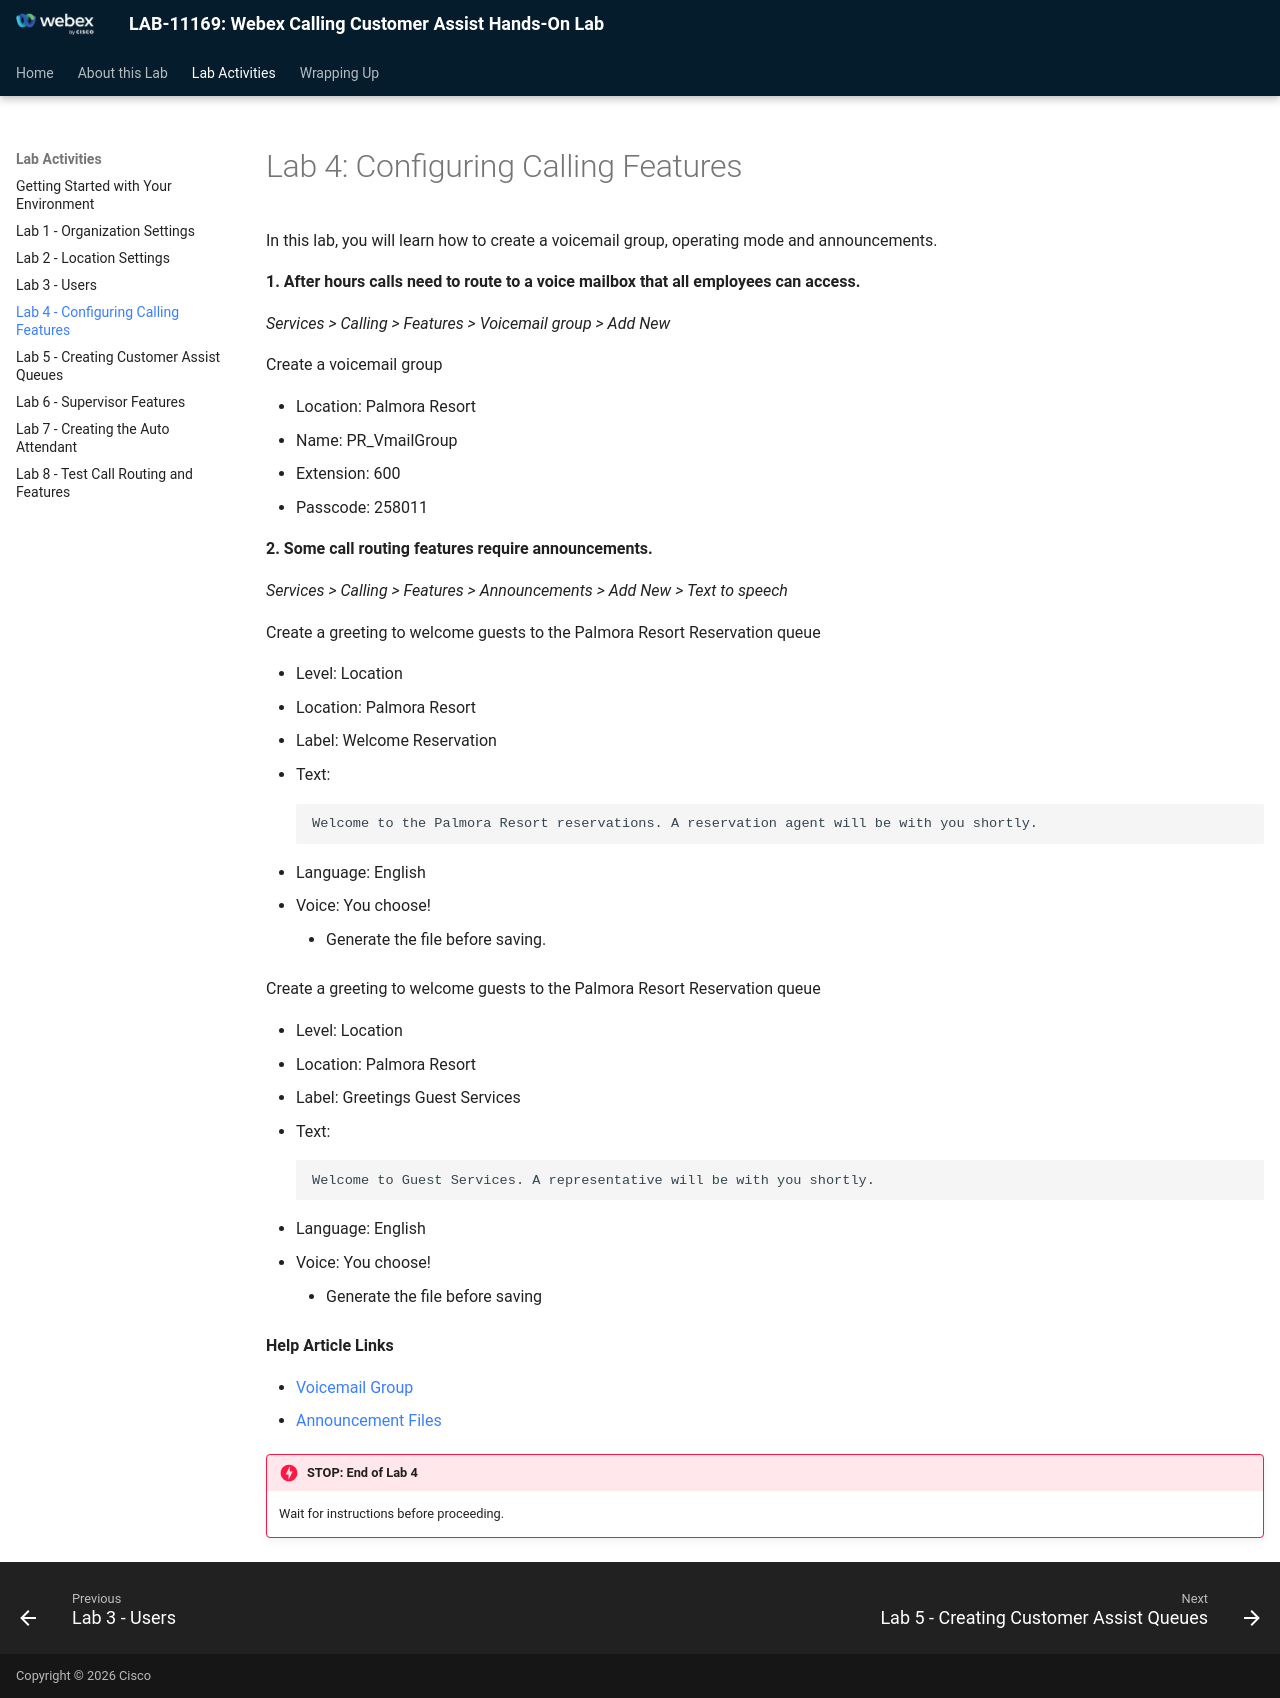

repository: WebexCC-SA/LAB-11169 · page: lab-4-configuring-calling-features/index.html · generator: mkdocs

# Lab 4: Configuring Calling Features

In this lab, you will learn how to create a voicemail group, operating mode and announcements.

**1. After hours calls need to route to a voice mailbox that all employees can access.**

*Services > Calling > Features > Voicemail group > Add New*

Create a voicemail group

- Location: Palmora Resort
- Name: PR\_VmailGroup
- Extension: 600
- Passcode: 258011

**2. Some call routing features require announcements.**

*Services > Calling > Features > Announcements > Add New > Text to speech*

Create a greeting to welcome guests to the Palmora Resort Reservation queue

- Level: Location
- Location: Palmora Resort
- Label: Welcome Reservation
- Text:

    ```text
    Welcome to the Palmora Resort reservations. A reservation agent will be with you shortly.
    ```

- Language: English
- Voice: You choose!
    - Generate the file before saving.

Create a greeting to welcome guests to the Palmora Resort Reservation queue

  - Level: Location
  - Location: Palmora Resort
  - Label: Greetings Guest Services
  - Text:

      ```text
      Welcome to Guest Services. A representative will be with you shortly.
      ```

  - Language: English
  - Voice: You choose!
    - Generate the file before saving

**Help Article Links**

* [Voicemail Group](https://help.webex.com/en-us/article/mcjd4u/Manage-a-shared-voicemail-and-inbound-fax-box-for-Webex-Calling)
* [Announcement Files](https://help.webex.com/en-us/article/n5y120ab/Manage-Announcement-Repository)

!!! danger "STOP: End of Lab 4"
    Wait for instructions before proceeding.
